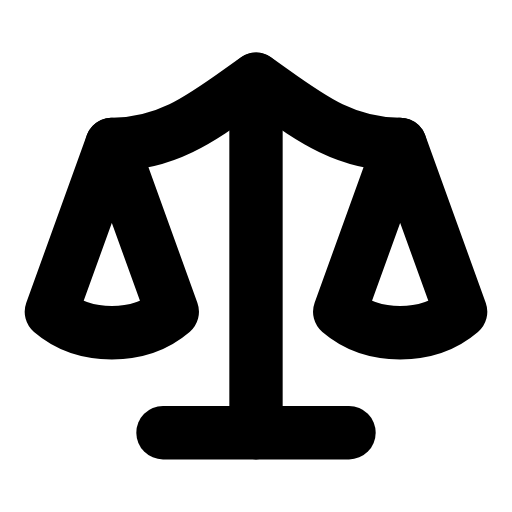
t = 0.00 s
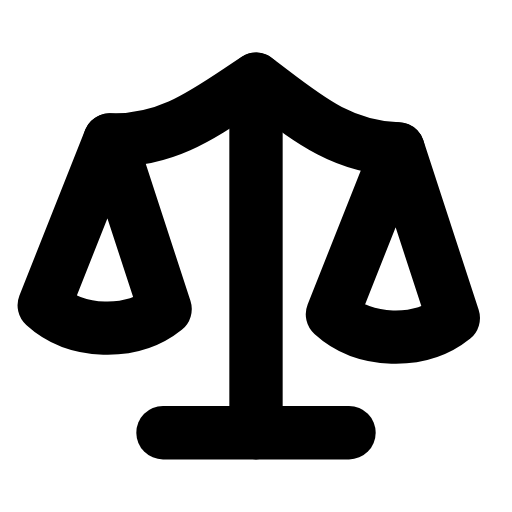
t = 0.31 s
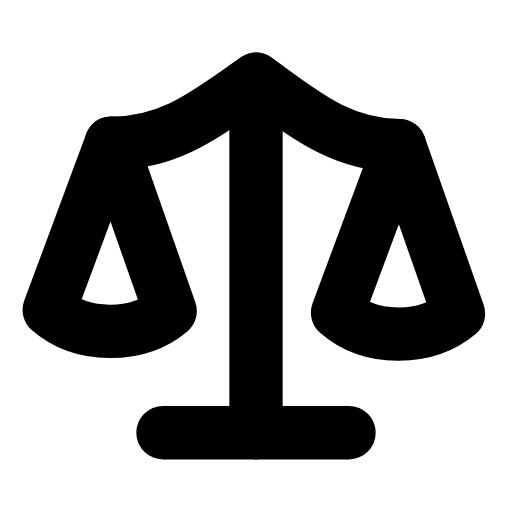
t = 0.60 s
t = 0.88 s: frame unchanged from t = 0.00 s, image omitted
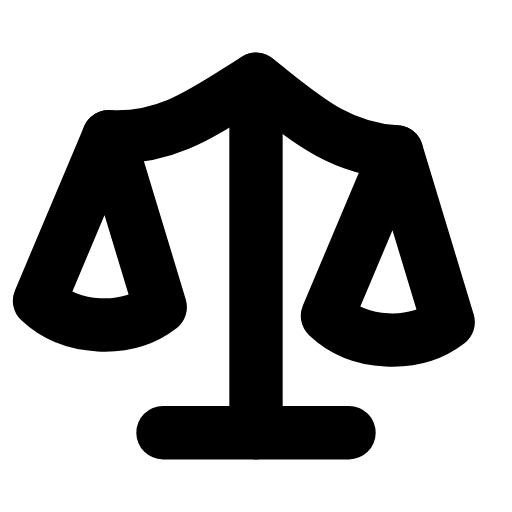
t = 1.22 s
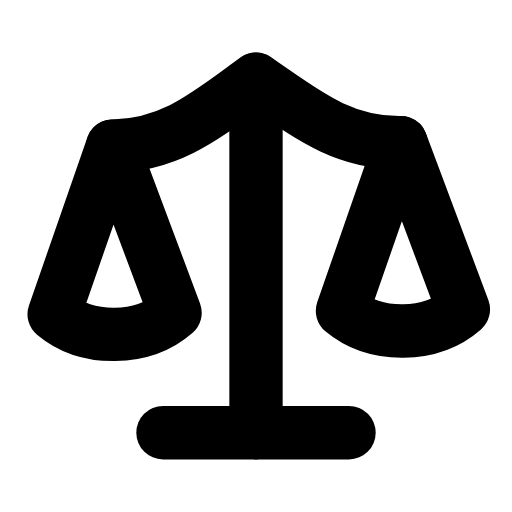
t = 1.50 s

The animated SVG that drew these frames (rendered in a browser with its animation timeline set to each time). Animation: 1 SMIL element (animateTransform=1); one cycle of 1.80 s, repeats indefinitely.

<svg xmlns="http://www.w3.org/2000/svg" width="24" height="24" viewBox="0 0 24 24" fill="none"><g transform="translate(-1.08 -2.17) scale(1.09)"><line stroke="currentColor" stroke-width="2.294" stroke-linecap="round" stroke-linejoin="round" fill="none" x1="12" y1="5.4" x2="12" y2="20.6"></line><line stroke="currentColor" stroke-width="2.294" stroke-linecap="round" stroke-linejoin="round" fill="none" x1="8" y1="20.6" x2="16" y2="20.6"></line><g><animateTransform attributeName="transform" type="rotate" values="0 12 5.4;-4 12 5.4;3 12 5.4;0 12 5.4;0 12 5.4;3 12 5.4;-4 12 5.4;0 12 5.4;0 12 5.4" keyTimes="0;0.135;0.2925;0.45;0.6;0.705;0.81;0.9;1" dur="1.8s" repeatCount="indefinite" calcMode="spline" keySplines="0.16 1 0.3 1;0.16 1 0.3 1;0.16 1 0.3 1;0.16 1 0.3 1;0.16 1 0.3 1;0.16 1 0.3 1;0.16 1 0.3 1;0.16 1 0.3 1"/><path stroke="currentColor" stroke-width="2.294" stroke-linecap="round" stroke-linejoin="round" fill="none" d="M5.8 8.2C8.4 8.2 10 6.8 12 5.4C14 6.8 15.6 8.2 18.2 8.2"></path><path stroke="currentColor" stroke-width="2.294" stroke-linecap="round" stroke-linejoin="round" fill="none" d="M3.2 15.4L5.8 8.2L8.4 15.4C7.7 16 6.8 16.3 5.8 16.3S3.9 16 3.2 15.4Z"></path><path stroke="currentColor" stroke-width="2.294" stroke-linecap="round" stroke-linejoin="round" fill="none" d="M15.6 15.4L18.2 8.2L20.8 15.4C20.1 16 19.2 16.3 18.2 16.3S16.3 16 15.6 15.4Z"></path></g></g></svg>
